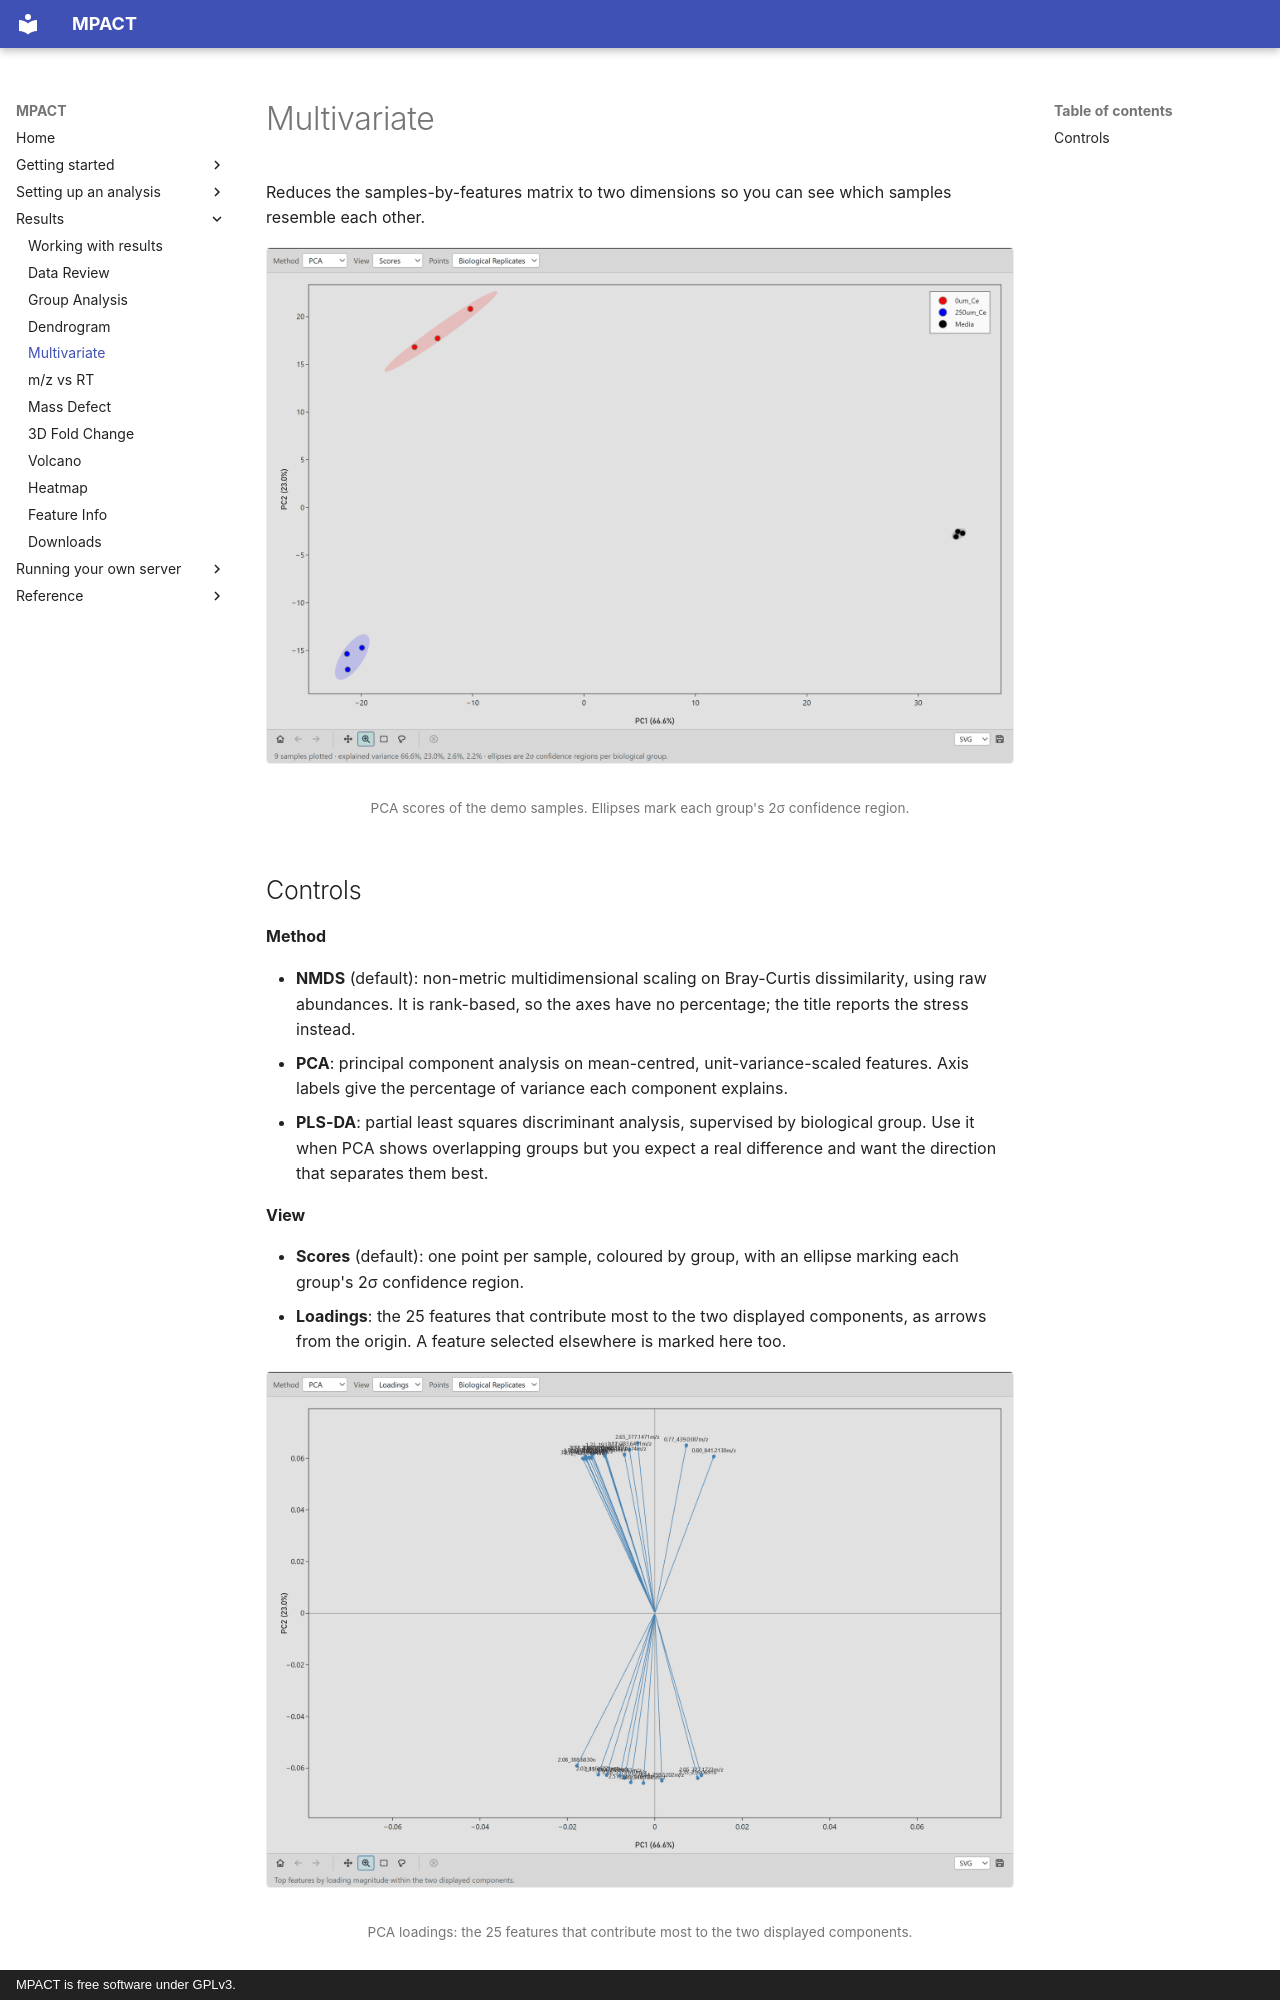

repository: robertsamples/mpactweb · page: results/multivariate/index.html · generator: mkdocs · copyright: MPACT is free software under GPLv3.

# Multivariate

Reduces the samples-by-features matrix to two dimensions so you can see which
samples resemble each other.

<figure markdown="span">
  ![PCA scores of the demo samples, with confidence ellipses](../images/multivariate-pca.png)
  <figcaption markdown="span">PCA scores of the demo samples. Ellipses mark each group's 2σ confidence region.</figcaption>
</figure>
